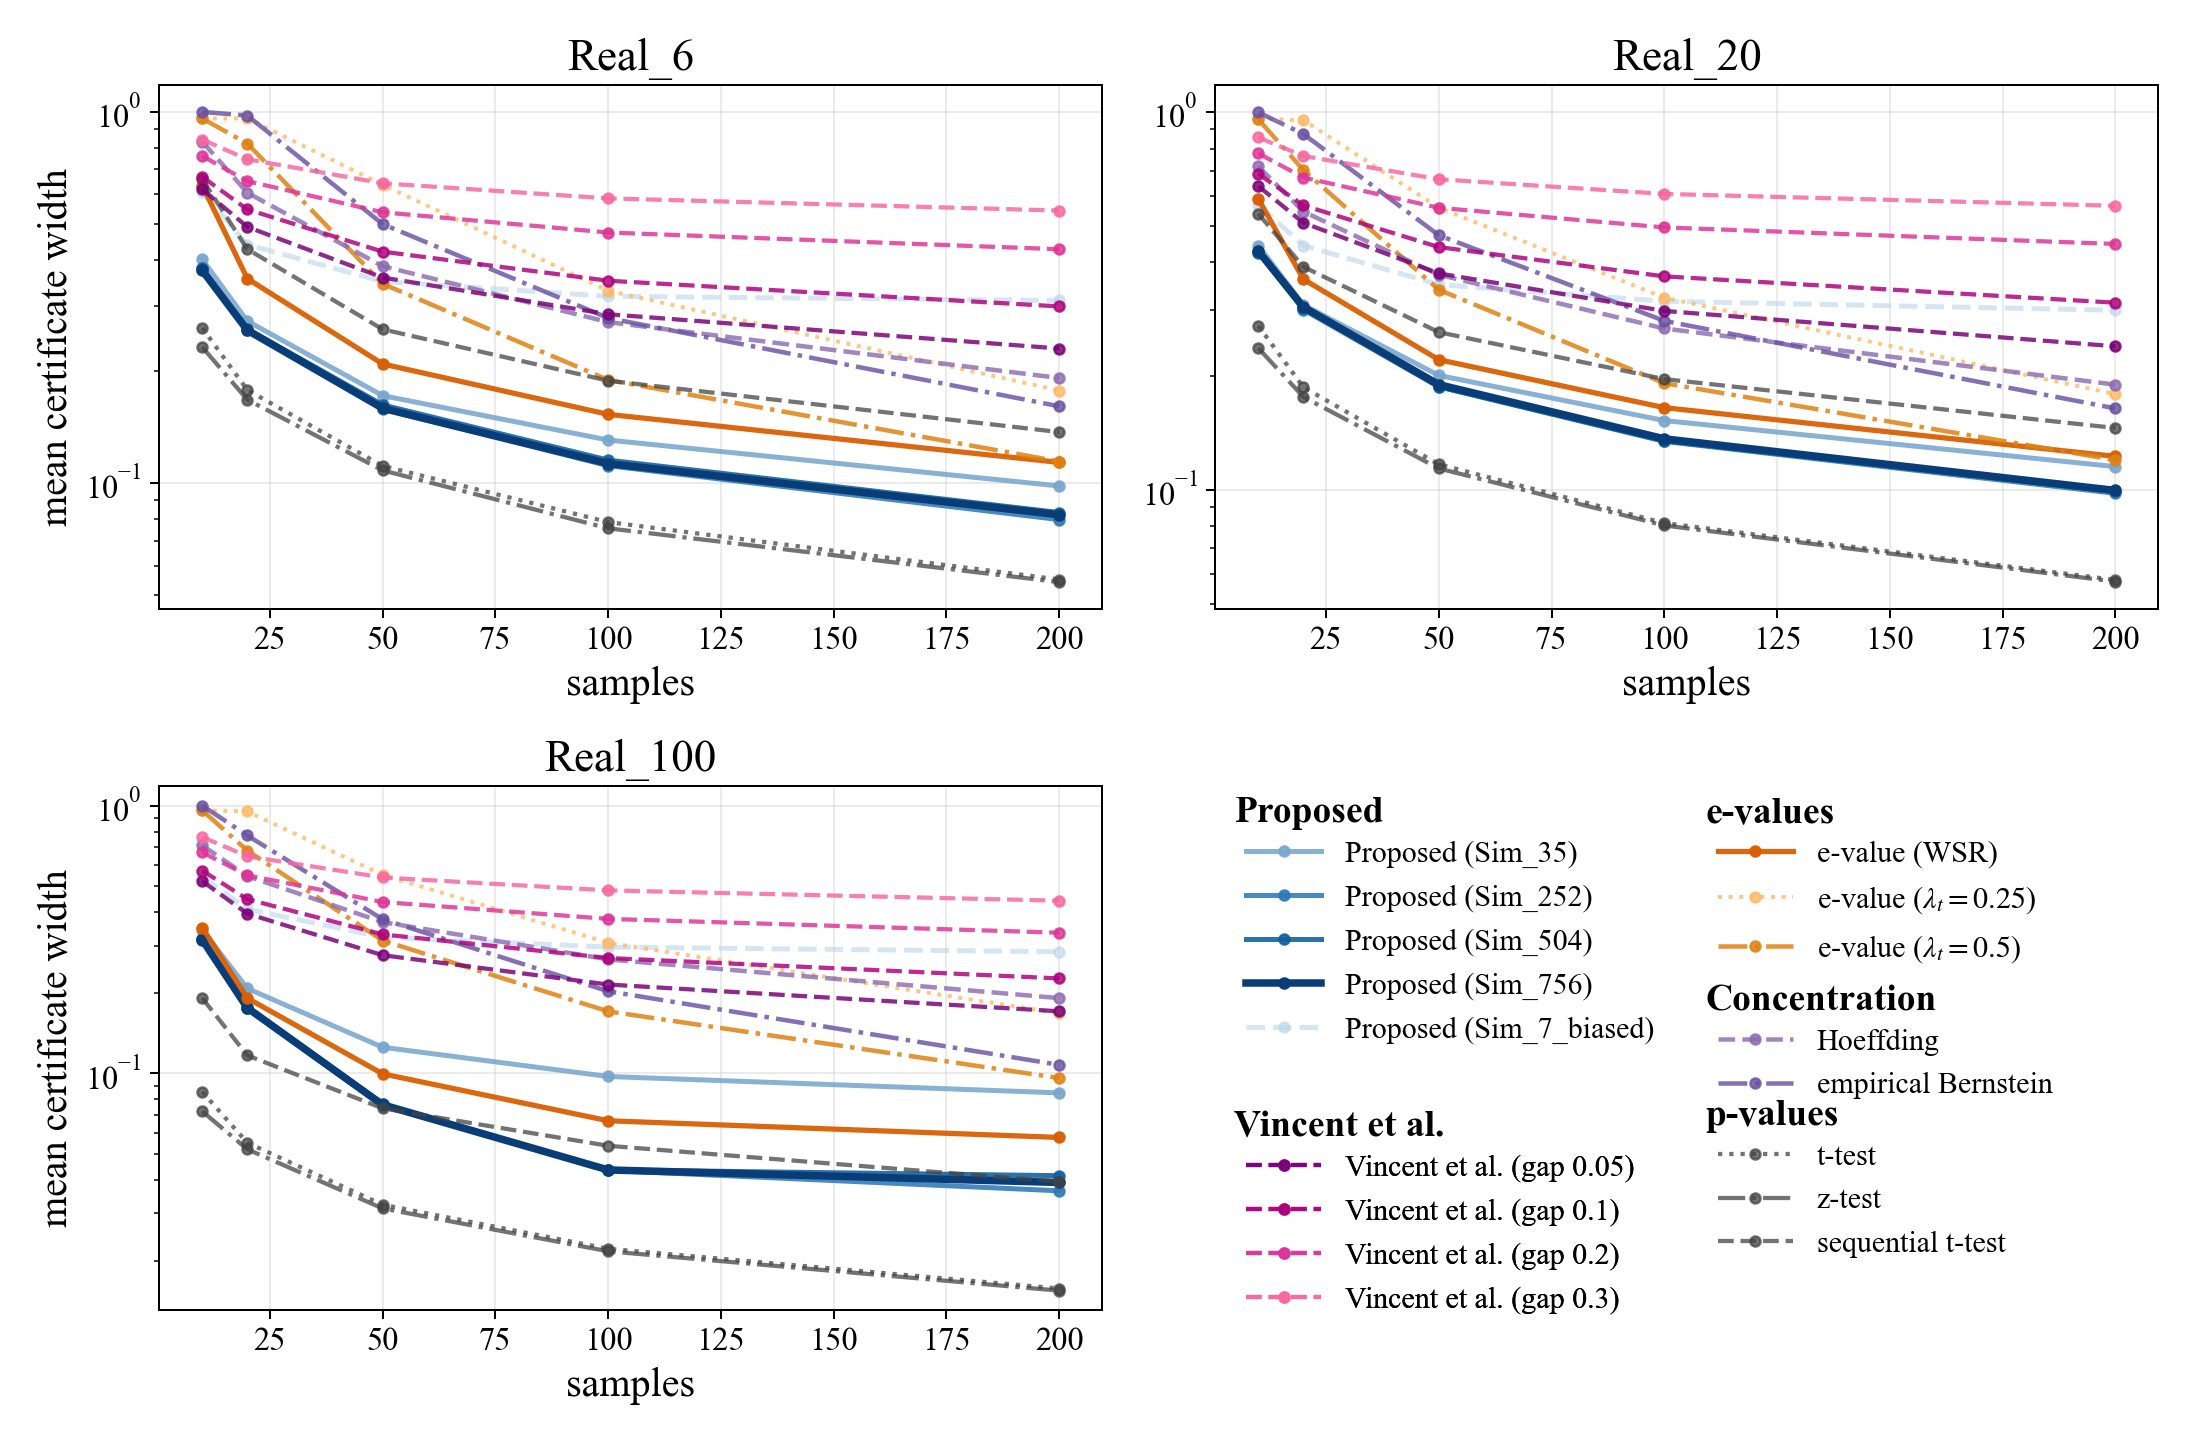

The data file committed next to this chart (first rows):
real_set, method, bank, n, mean_width
Real_100, e_value_constant_0.25, none, 10, 0.96
Real_100, e_value_constant_0.25, none, 20, 0.9506
Real_100, e_value_constant_0.25, none, 50, 0.5509
Real_100, e_value_constant_0.25, none, 100, 0.3071
Real_100, e_value_constant_0.25, none, 200, 0.1676
Real_100, e_value_constant_0.5, none, 10, 0.9595
Real_100, e_value_constant_0.5, none, 20, 0.6792
Real_100, e_value_constant_0.5, none, 50, 0.3132
Real_100, e_value_constant_0.5, none, 100, 0.1704
Real_100, e_value_constant_0.5, none, 200, 0.09601
Real_100, e_value_wsr, none, 10, 0.3503
Real_100, e_value_wsr, none, 20, 0.1908
Real_100, e_value_wsr, none, 50, 0.09957
Real_100, e_value_wsr, none, 100, 0.06652
Real_100, e_value_wsr, none, 200, 0.05762
Real_100, empirical_bernstein, none, 10, 1.0
Real_100, empirical_bernstein, none, 20, 0.773
Real_100, empirical_bernstein, none, 50, 0.3761
Real_100, empirical_bernstein, none, 100, 0.2026
Real_100, empirical_bernstein, none, 200, 0.1076
Real_100, hoeffding, none, 10, 0.7099
Real_100, hoeffding, none, 20, 0.5448
Real_100, hoeffding, none, 50, 0.367
Real_100, hoeffding, none, 100, 0.2665
Real_100, hoeffding, none, 200, 0.1909
Real_100, sequential_t_test, none, 10, 0.1909
Real_100, sequential_t_test, none, 20, 0.1167
Real_100, sequential_t_test, none, 50, 0.074
Real_100, sequential_t_test, none, 100, 0.05364
Real_100, sequential_t_test, none, 200, 0.03935
Real_100, sim2real, Sim_252, 10, 0.3163
Real_100, sim2real, Sim_252, 20, 0.1762
Real_100, sim2real, Sim_252, 50, 0.07657
Real_100, sim2real, Sim_252, 100, 0.04343
Real_100, sim2real, Sim_252, 200, 0.03642
Real_100, sim2real, Sim_35, 10, 0.3438
Real_100, sim2real, Sim_35, 20, 0.2074
Real_100, sim2real, Sim_35, 50, 0.1251
Real_100, sim2real, Sim_35, 100, 0.09733
Real_100, sim2real, Sim_35, 200, 0.08454
Real_100, sim2real, Sim_504, 10, 0.3162
Real_100, sim2real, Sim_504, 20, 0.1758
Real_100, sim2real, Sim_504, 50, 0.0765
Real_100, sim2real, Sim_504, 100, 0.04362
Real_100, sim2real, Sim_504, 200, 0.04148
Real_100, sim2real, Sim_756, 10, 0.3156
Real_100, sim2real, Sim_756, 20, 0.1756
Real_100, sim2real, Sim_756, 50, 0.07632
Real_100, sim2real, Sim_756, 100, 0.04358
Real_100, sim2real, Sim_756, 200, 0.03913
Real_100, sim2real, Sim_7_biased, 10, 0.5423
Real_100, sim2real, Sim_7_biased, 20, 0.4102
Real_100, sim2real, Sim_7_biased, 50, 0.3224
Real_100, sim2real, Sim_7_biased, 100, 0.2961
Real_100, sim2real, Sim_7_biased, 200, 0.2846
Real_100, t_test, none, 10, 0.08534
Real_100, t_test, none, 20, 0.05505
Real_100, t_test, none, 50, 0.03231
Real_100, t_test, none, 100, 0.02212
Real_100, t_test, none, 200, 0.01572
... 195 more rows
